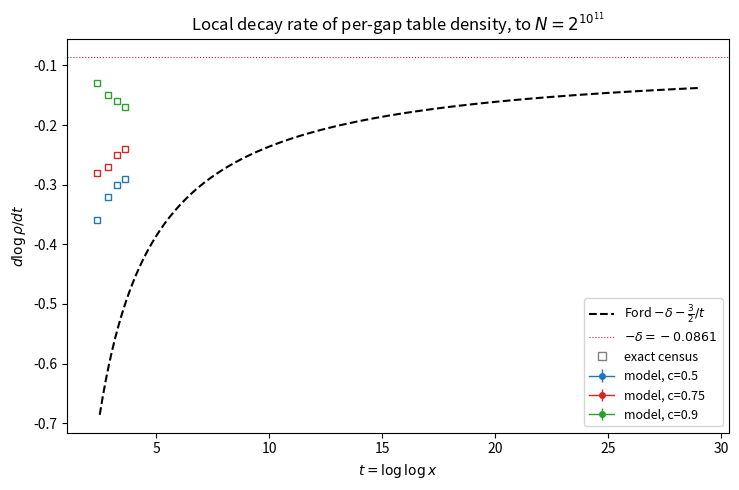
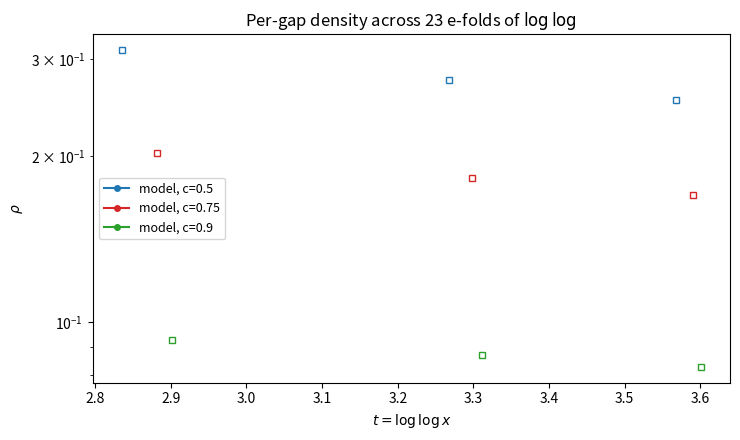

Write the Python code that produced these figures, in order.
#!/usr/bin/env python3
"""
Analysis for the per-gap density campaign.  Reads (whichever exist):
    gap_summary.csv   -- exact census (N <= 10^8)
    mc_tier1.csv      -- exact-integer Kalai MC (c = 1/2)
    mc_tier2.csv      -- continuum GEM model MC (c in {0.5, 0.75, 0.9})
Emits verdicts for the preregistered predictions and three charts.

Evaluation criteria (fixed in advance; see README_mc.md):
  P1  Tier-1 at N=10^8 vs exact rho = 0.25276 within max(2 SE, 1%).
  P2  Tier-2 vs exact at overlap heights: |model/exact - 1| <= 20%.
  Seam  Tier-2 vs Tier-1 at 2^64, 2^256, 2^1024 (c=0.5): offset reported.
  P3  Tier-2 local slopes vs Ford -delta - 1.5/t within 0.05 for t_mid >= 8;
      also report first t from which agreement holds and persists.
  P4  pairwise c-agreement of local slopes within 0.03 for t_mid >= 8.
  P5  fit -d - 1.5/t on t_mid in [10, 28]: d = 0.086 +/- 0.03.
"""
import csv, math, os
import numpy as np
import matplotlib
matplotlib.use("Agg")
import matplotlib.pyplot as plt

DELTA = 1.0 - (1.0 + math.log(math.log(2.0))) / math.log(2.0)
EXACT = {(10**4, 0.5): 0.31163, (10**4, 0.75): 0.20239, (10**4, 0.9): 0.09285,
         (10**6, 0.5): 0.27495, (10**6, 0.75): 0.18258, (10**6, 0.9): 0.08700,
         (10**8, 0.5): 0.25276, (10**8, 0.75): 0.17017, (10**8, 0.9): 0.08280}
TAG2N = {"N=10^4": 10**4, "N=10^6": 10**6, "N=10^8": 10**8}

def read(path):
    if not os.path.exists(path):
        return []
    with open(path) as f:
        return [dict(r) for r in csv.DictReader(f)]

def pool_rows(rows, keyf):
    """Merge duplicate rows (resume rounds) by sample count."""
    acc = {}
    for r in rows:
        k = keyf(r)
        n = int(r["n"]); hits = r["rho"] * n
        if k in acc:
            acc[k]["n"] += n; acc[k]["hits"] += hits
        else:
            acc[k] = {**r, "n": n, "hits": hits}
    out = []
    for r in acc.values():
        if r["n"] == 0:
            continue
        r["rho"] = r["hits"] / r["n"]
        r["se"] = math.sqrt(max(r["rho"] * (1 - r["rho"]), 1e-12) / r["n"])
        out.append(r)
    return out

def main():
    t2 = read("mc_tier2.csv")
    for r in t2:
        r["c"] = float(r["c"]); r["t"] = float(r["t"])
        r["rho"] = float(r["rho"]); r["se"] = float(r["se"])
    t2 = pool_rows(t2, lambda r: (r["tag"], r["c"]))
    t1 = read("mc_tier1.csv")
    for r in t1:
        r["rho"] = float(r["rho"]); r["se"] = float(r["se"])
        r["lnx"] = float(r["lnx"])
    t1 = pool_rows(t1, lambda r: r["tag"])

    print("=== P1 (Tier-1 harness) ===")
    v = [r for r in t1 if r["tag"] == "N=10^8"]
    if v:
        r = v[0]; dev = abs(r["rho"] - 0.25276)
        tol = max(2*r["se"], 0.01*0.25276)
        print(f"  rho={r['rho']:.5f} vs exact 0.25276, |dev|={dev:.5f}, "
              f"tol={tol:.5f}: {'PASS' if dev <= tol else 'FAIL'}")
    else:
        print("  not run")

    print("=== P2 (model vs exact at overlap) ===")
    worst = 0.0
    for r in t2:
        if r["tag"] in TAG2N:
            ex = EXACT[(TAG2N[r["tag"]], r["c"])]
            off = r["rho"]/ex - 1
            worst = max(worst, abs(off))
            print(f"  {r['tag']} c={r['c']}: model/exact-1 = {off:+.3f}")
    if t2:
        print(f"  worst |offset| = {worst:.3f}: "
              f"{'PASS' if worst <= 0.20 else 'FAIL'} (bound 20%)")

    print("=== Seam (Tier-2 vs Tier-1, c=0.5) ===")
    for tag in ("2^64", "2^128", "2^256", "2^512", "2^1024"):
        a = [r for r in t1 if r["tag"] == tag]
        b = [r for r in t2 if r["tag"] == tag and r["c"] == 0.5]
        if a and b:
            off = b[0]["rho"]/a[0]["rho"] - 1
            print(f"  {tag}: model/integer-1 = {off:+.3f} "
                  f"(+- {b[0]['se']/a[0]['rho'] + a[0]['se']*b[0]['rho']/a[0]['rho']**2:.3f})")

    print("=== P3/P4/P5 (Tier-2 slopes) ===")
    slopes = {}
    for c in (0.5, 0.75, 0.9):
        sub = sorted((r for r in t2 if r["c"] == c), key=lambda r: r["t"])
        # average duplicate heights (re-runs) by weight
        t = np.array([r["t"] for r in sub])
        lr = np.log(np.array([r["rho"] for r in sub]))
        sig = np.array([r["se"]/r["rho"] for r in sub])
        tm = (t[1:]+t[:-1])/2
        sl = np.diff(lr)/np.diff(t)
        sse = np.sqrt(sig[1:]**2 + sig[:-1]**2)/np.diff(t)
        slopes[c] = (tm, sl, sse)
    p3_ok, first_t = True, None
    for c in (0.5, 0.75, 0.9):
        tm, sl, sse = slopes[c]
        for a, b, s in zip(tm, sl, sse):
            ford = -DELTA - 1.5/a
            d = b - ford
            mark = "OK " if abs(d) <= 0.05 else "DEV"
            if a >= 8 and abs(d) > 0.05:
                p3_ok = False
            print(f"  c={c} t={a:6.2f} slope={b:+.4f}(+-{s:.3f}) "
                  f"ford={ford:+.4f} dev={d:+.4f} {mark}")
    print(f"  P3 (all t>=8 within 0.05): {'PASS' if p3_ok else 'FAIL'}")
    tm0 = slopes[0.5][0]
    p4_ok = True
    for i, a in enumerate(tm0):
        if a < 8: continue
        vals = [slopes[c][1][i] for c in (0.5, 0.75, 0.9)
                if i < len(slopes[c][1])]
        if max(vals) - min(vals) > 0.03:
            p4_ok = False
    print(f"  P4 (pairwise c-agreement 0.03, t>=8): "
          f"{'PASS' if p4_ok else 'FAIL'}")
    pooled = []
    for c in (0.5, 0.75, 0.9):
        tm, sl, sse = slopes[c]
        m = (tm >= 10) & (tm <= 28)
        if m.any():
            d = -np.average(sl[m] + 1.5/tm[m], weights=1/sse[m]**2)
            pooled.extend(list(zip(sl[m], tm[m], sse[m])))
            print(f"  P5 c={c}: d_hat = {d:+.4f}")
    if pooled:
        sl_, tm_, se_ = map(np.array, zip(*pooled))
        d = -np.average(sl_ + 1.5/tm_, weights=1/se_**2)
        sed = 1/math.sqrt(np.sum(1/se_**2))
        ok = abs(d - DELTA) <= 0.03
        print(f"  P5 pooled: d_hat = {d:+.4f} +- {sed:.4f} vs delta {DELTA:.4f}: "
              f"{'PASS' if ok else 'FAIL'}")

    # charts
    cols = {0.5: "#1f77b4", 0.75: "#d62728", 0.9: "#2ca02c"}
    fig, ax = plt.subplots(figsize=(7.5, 5))
    tg = np.linspace(2.5, 29, 200)
    ax.plot(tg, -DELTA - 1.5/tg, "k--", label=r"Ford $-\delta-\frac{3}{2}/t$")
    ax.axhline(-DELTA, color="crimson", lw=.8, ls=":",
               label=r"$-\delta=-0.0861$")
    exact_t = [2.40, 2.86, 3.27, 3.63]
    exact_sl = {0.5: [-0.36, -0.32, -0.30, -0.29],
                0.75: [-0.28, -0.27, -0.25, -0.24],
                0.9: [-0.13, -0.15, -0.16, -0.17]}
    for c in (0.5, 0.75, 0.9):
        tm, sl, sse = slopes[c]
        ax.errorbar(tm, sl, yerr=sse, fmt="o-", ms=4, color=cols[c],
                    label=f"model, c={c}", capsize=2, lw=1)
        ax.plot(exact_t, exact_sl[c], "s", ms=5, mfc="none", color=cols[c])
    ax.plot([], [], "s", mfc="none", color="gray", label="exact census")
    ax.set_xlabel(r"$t = \log\log x$"); ax.set_ylabel(r"$d\log\rho/dt$")
    ax.set_title("Local decay rate of per-gap table density, to $N=2^{10^{11}}$")
    ax.legend(fontsize=9); fig.tight_layout()
    fig.savefig("mc_chart_slopes.png", dpi=150)

    fig, ax = plt.subplots(figsize=(7.5, 4.5))
    for c in (0.5, 0.75, 0.9):
        sub = sorted((r for r in t2 if r["c"] == c), key=lambda r: r["t"])
        ax.semilogy([r["t"] for r in sub], [r["rho"] for r in sub], "o-",
                    ms=4, color=cols[c], label=f"model, c={c}")
    for (N, c), v in EXACT.items():
        ax.semilogy([math.log(2*math.log(c*N))], [v], "s", ms=5,
                    mfc="none", color=cols[c])
    for r in t1:
        ax.semilogy([math.log(r["lnx"])], [r["rho"]], "D", ms=5,
                    color="black", mfc="none")
    ax.set_xlabel(r"$t=\log\log x$"); ax.set_ylabel(r"$\rho$")
    ax.set_title("Per-gap density across 23 e-folds of $\\log\\log$")
    ax.legend(fontsize=9); fig.tight_layout()
    fig.savefig("mc_chart_density.png", dpi=150)
    print("charts written: mc_chart_slopes.png, mc_chart_density.png")

if __name__ == "__main__":
    main()
